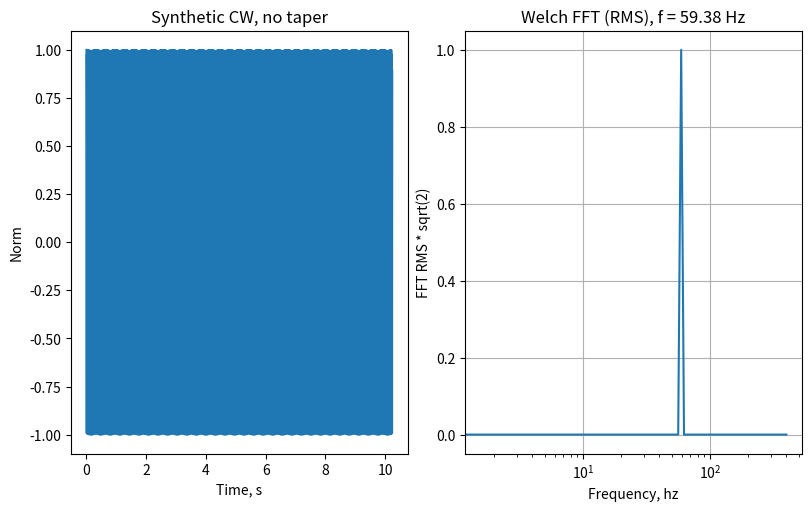

Write the Python code that produced this figure.
"""
libquantum example: s01_tone_welch_stft.py
Compute Welch power spectral density (PSD) on simple tone to verify amplitudes
Case study:
Sinusoid input with unit amplitude
Validate:
Welch power averaged over the signal duration is 1/2
RMS amplitude = 1/sqrt(2)

"""
import numpy as np
import matplotlib.pyplot as plt
import scipy.signal as signal

print(__doc__)

# alpha: Shape parameter of the Tukey window, representing the fraction of the window inside the cosine tapered region.
# If zero, the Tukey window is equivalent to a rectangular window.
# If one, the Tukey window is equivalent to a Hann window.
alpha = 1

if __name__ == "__main__":
    """
    Average the Fast Fourier Transform (FFT) over sliding windows
    using the Welch method
    """

    # Construct a tone of fixed frequency with a constant sample rate
    frequency_sample_rate_hz = 800.
    frequency_center_hz = 60.
    time_duration_s = 16
    # Split the record into segments. Previous example showed 1s duration was adequate
    time_fft_s = time_duration_s/16  # 1 second nominal
    # The segments determine the spectral resolution
    frequency_resolution_hz = 1/time_fft_s

    # The FFT efficiency is based on powers of 2; it is always possible to pad with zeros.
    # Set the record duration, make a power of 2. Note that int rounds down
    time_duration_nd = 2**(int(np.log2(time_duration_s*frequency_sample_rate_hz)))
    # Set the fft duration, make a power of 2
    time_fft_nd = 2**(int(np.log2(time_fft_s*frequency_sample_rate_hz)))

    # The fft frequencies are set by the duration of the fft
    # In this example we only need the positive frequencies
    frequency_fft_pos_hz = np.fft.rfftfreq(time_fft_nd, d=1/frequency_sample_rate_hz)
    fft_index = np.argmin(np.abs(frequency_fft_pos_hz-frequency_center_hz))
    frequency_center_fft_hz = frequency_fft_pos_hz[fft_index]
    frequency_resolution_fft_hz = frequency_sample_rate_hz/time_fft_nd

    # Convert to dimensionless time and frequency, which is typically used in mathematical formulas.
    # Scale by the sample rate.
    # Dimensionless center frequency
    frequency_center = frequency_center_hz/frequency_sample_rate_hz
    frequency_center_fft = frequency_center_fft_hz/frequency_sample_rate_hz
    # Dimensionless time (samples)
    time_nd = np.arange(time_duration_nd)

    # Construct synthetic tone with 2^n points and max FFT amplitude at exact fft frequency
    mic_sig = np.cos(2*np.pi*frequency_center_fft*time_nd)
    # # Compare to synthetic tone with 2^n points and max FFT amplitude NOT at exact fft frequency
    # # It does NOT return unit amplitude
    # mic_sig = np.sin(2*np.pi*frequency_center*time_nd)

    print('Nyquist frequency:', frequency_sample_rate_hz/2)
    print('Nominal signal frequency, hz:', frequency_center_hz)
    print('FFT signal frequency, hz:', frequency_center_fft_hz)
    print('Nominal spectral resolution, hz', frequency_resolution_hz)
    print('FFT spectral resolution, hz', frequency_resolution_fft_hz)
    print('Number of signal points:', time_duration_nd)
    print('log2(points):', np.log2(time_duration_nd))
    print('Number of FFT points:', time_fft_nd)
    print('log2(FFT points):', np.log2(time_fft_nd))

    # Compute the Welch PSD; averaged spectrum over sliding windows
    frequency_welch_hz, Pxx_spec = signal.welch(x=mic_sig,
                                                fs=frequency_sample_rate_hz,
                                                window=('tukey', alpha),
                                                nperseg=time_fft_nd,
                                                noverlap=time_fft_nd // 2,
                                                nfft=time_fft_nd,
                                                detrend='constant',
                                                return_onesided=True,
                                                axis=-1,
                                                scaling='spectrum',
                                                average='mean')

    # # The density option does not return the rms amplitude for a CW unless it is multiplied by the spectral resolution
    # frequency_welch_hz, Pxx_spec = signal.welch(x=mic_sig,
    #                                             fs=frequency_sample_rate_hz,
    #                                             window=('tukey', alpha),
    #                                             nperseg=time_fft_nd,
    #                                             noverlap=time_fft_nd // 2,
    #                                             nfft=time_fft_nd,
    #                                             detrend='constant',
    #                                             return_onesided=True,
    #                                             axis=-1,
    #                                             scaling='density',
    #                                             average='mean')

    print('Welch returns only the positive frequencies')
    print('len(Pxx):', len(frequency_welch_hz))

    # The spectrum option returns the rms, which for a tone will be scaled by sqrt(2)
    fft_rms_abs = np.sqrt(2)*np.sqrt(np.abs(Pxx_spec))
    print('fft_rms_abs[fc]:', fft_rms_abs[fft_index])

    # Show the waveform and the averaged FFT over the whole record:
    fig, (ax1, ax2) = plt.subplots(nrows=1, ncols=2, constrained_layout=True, figsize=(8, 5))
    ax1.plot(time_nd/frequency_sample_rate_hz, mic_sig)
    ax1.set_title('Synthetic CW, no taper')
    ax1.set_xlabel('Time, s')
    ax1.set_ylabel('Norm')
    ax2.semilogx(frequency_fft_pos_hz, fft_rms_abs)
    ax2.set_title('Welch FFT (RMS), f = ' + str(round(frequency_center_fft_hz*100)/100) + ' Hz')
    ax2.set_xlabel('Frequency, hz')
    ax2.set_ylabel('FFT RMS * sqrt(2)')
    ax2.grid(True)

    plt.show()

